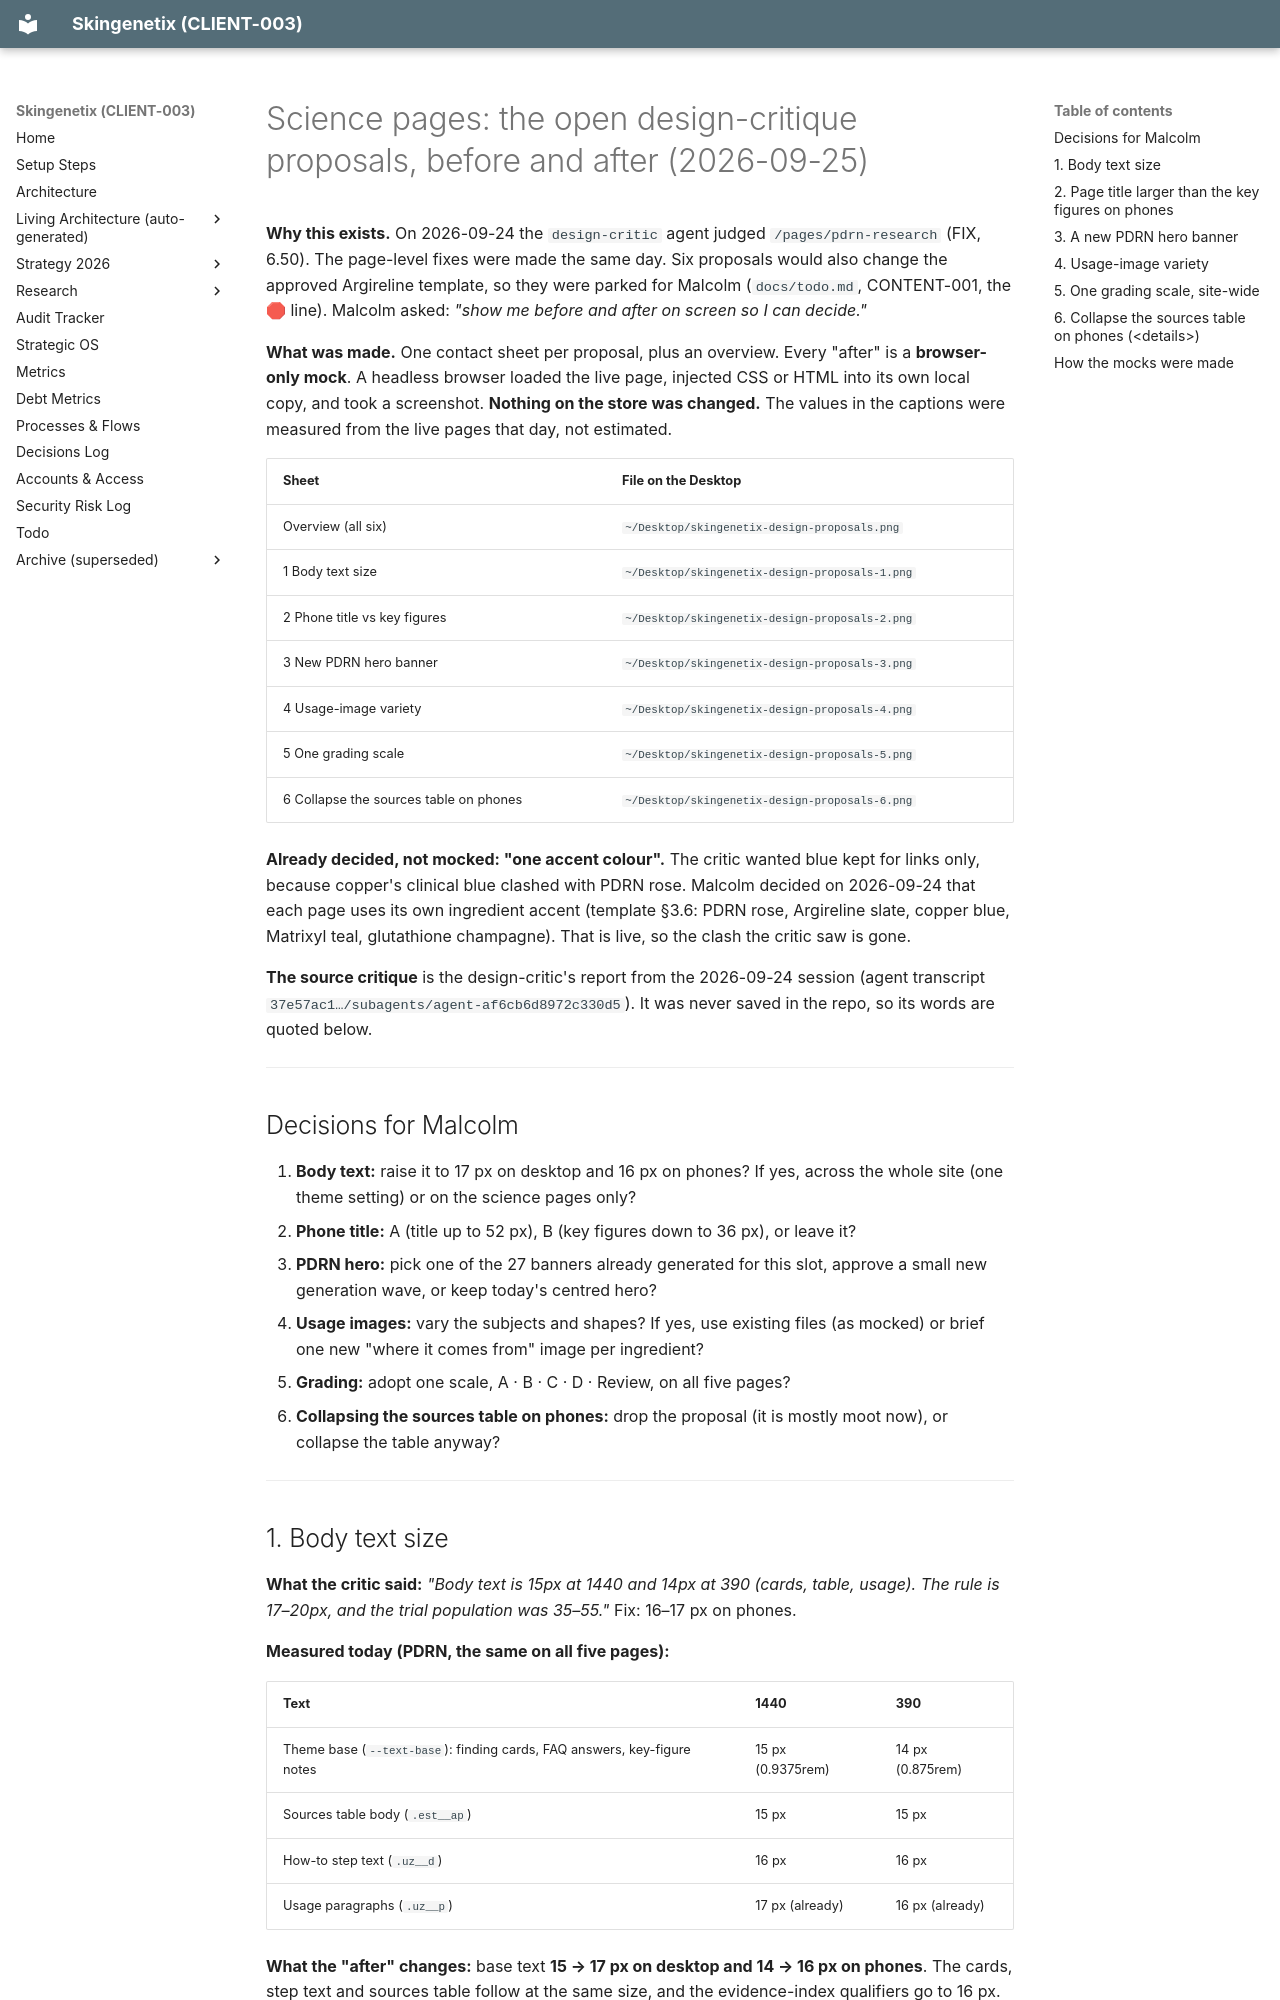

repository: MrSmithNL/skingenetix-website · page: design-proposals-2026-09-25/index.html · generator: mkdocs

# Science pages: the open design-critique proposals, before and after (2026-09-25)

**Why this exists.** On 2026-09-24 the `design-critic` agent judged `/pages/pdrn-research` (FIX, 6.50). The page-level fixes were made the same day. Six
proposals would also change the approved Argireline template, so they were parked for Malcolm (`docs/todo.md`, CONTENT-001, the 🛑 line). Malcolm asked: _"show
me before and after on screen so I can decide."_

**What was made.** One contact sheet per proposal, plus an overview. Every "after" is a **browser-only mock**. A headless browser loaded the live page, injected
CSS or HTML into its own local copy, and took a screenshot. **Nothing on the store was changed.** The values in the captions were measured from the live pages
that day, not estimated.

| Sheet                                  | File on the Desktop                            |
| -------------------------------------- | ---------------------------------------------- |
| Overview (all six)                     | `~/Desktop/skingenetix-design-proposals.png`   |
| 1 Body text size                       | `~/Desktop/skingenetix-design-proposals-1.png` |
| 2 Phone title vs key figures           | `~/Desktop/skingenetix-design-proposals-2.png` |
| 3 New PDRN hero banner                 | `~/Desktop/skingenetix-design-proposals-3.png` |
| 4 Usage-image variety                  | `~/Desktop/skingenetix-design-proposals-4.png` |
| 5 One grading scale                    | `~/Desktop/skingenetix-design-proposals-5.png` |
| 6 Collapse the sources table on phones | `~/Desktop/skingenetix-design-proposals-6.png` |

**Already decided, not mocked: "one accent colour".** The critic wanted blue kept for links only, because copper's clinical blue clashed with PDRN rose. Malcolm
decided on 2026-09-24 that each page uses its own ingredient accent (template §3.6: PDRN rose, Argireline slate, copper blue, Matrixyl teal, glutathione
champagne). That is live, so the clash the critic saw is gone.

**The source critique** is the design-critic's report from the 2026-09-24 session (agent transcript `37e57ac1…/subagents/agent-af6cb6d8972c330d5`). It was never saved in the repo, so its words are quoted below.

---

## Decisions for Malcolm

1. **Body text:** raise it to 17 px on desktop and 16 px on phones? If yes, across the whole site (one theme setting) or on the science pages only?
2. **Phone title:** A (title up to 52 px), B (key figures down to 36 px), or leave it?
3. **PDRN hero:** pick one of the 27 banners already generated for this slot, approve a small new generation wave, or keep today's centred hero?
4. **Usage images:** vary the subjects and shapes? If yes, use existing files (as mocked) or brief one new "where it comes from" image per ingredient?
5. **Grading:** adopt one scale, A · B · C · D · Review, on all five pages?
6. **Collapsing the sources table on phones:** drop the proposal (it is mostly moot now), or collapse the table anyway?

---
